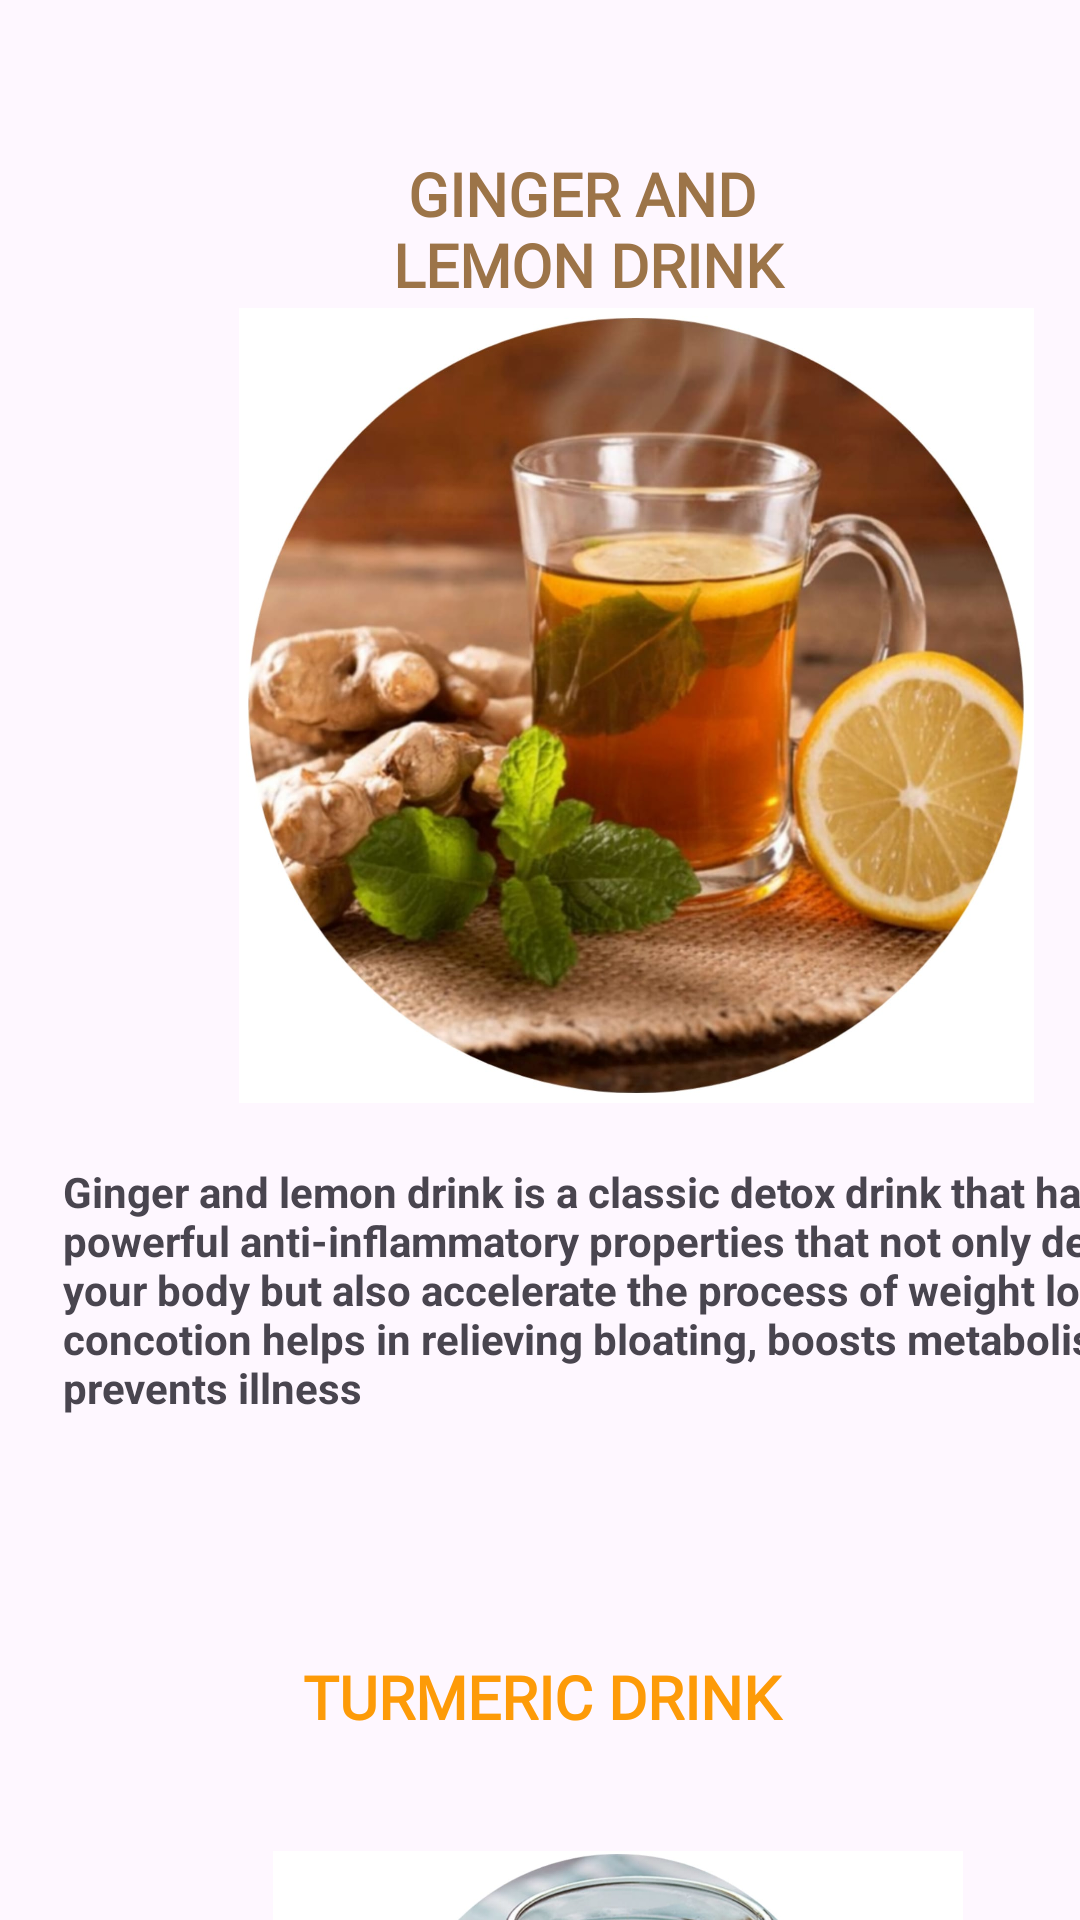

Here is an Android app screen rendered from its layout file. Give the layout XML and the strings, colors and styles it references.
<!-- AndroidManifest.xml: application theme Theme.FOODTRACKINGAPP -->
<!-- res/layout/activity_ldetox.xml -->
<?xml version="1.0" encoding="utf-8"?>
<androidx.constraintlayout.widget.ConstraintLayout xmlns:android="http://schemas.android.com/apk/res/android"
    xmlns:app="http://schemas.android.com/apk/res-auto"
    xmlns:tools="http://schemas.android.com/tools"
    android:layout_width="match_parent"
    android:layout_height="match_parent"
    tools:context=".LDetox">
    <ScrollView
        android:layout_width="409dp"
        android:layout_height="729dp"
        android:layout_marginStart="1dp"
        android:layout_marginTop="1dp"
        android:layout_marginEnd="1dp"
        app:layout_constraintEnd_toEndOf="parent"
        app:layout_constraintHorizontal_bias="0.0"
        app:layout_constraintStart_toStartOf="parent"
        app:layout_constraintTop_toTopOf="parent">

        <LinearLayout
            android:layout_width="match_parent"
            android:layout_height="wrap_content"
            android:orientation="vertical">

            <TextView
                android:id="@+id/textView4"
                android:layout_width="171dp"
                android:layout_height="wrap_content"
                android:layout_marginLeft="130dp"
                android:layout_marginTop="50dp"
                android:layout_marginRight="150dp"
                android:fontFamily="@font/adamina"
                android:text=" GINGER AND LEMON DRINK"
                android:textColor="#9C7448"
                android:textSize="20sp"
                android:textStyle="bold" />

            <ImageView
                android:id="@+id/imageView4"
                android:layout_width="322dp"
                android:layout_height="265dp"
                android:layout_marginLeft="50dp"
                android:layout_marginTop="1dp"
                app:srcCompat="@drawable/newgin" />

            <TextView
                android:id="@+id/textView5"
                android:layout_width="match_parent"
                android:layout_height="wrap_content"
                android:layout_marginLeft="20dp"
                android:layout_marginTop="20dp"
                android:text="Ginger and lemon drink is a classic detox drink that has powerful anti-inflammatory properties that not only detoxify your body but also accelerate the process of weight loss. This concotion helps in relieving bloating, boosts metabolism and prevents illness"
                android:textStyle="bold" />

            <TextView
                android:id="@+id/textView6"
                android:layout_width="237dp"
                android:layout_height="27dp"
                android:layout_marginLeft="90dp"
                android:layout_marginTop="80dp"
                android:layout_marginRight="150dp"
                android:fontFamily="@font/adamina"
                android:text="  TURMERIC DRINK "
                android:textColor="#FD9B08"
                android:textSize="20sp"
                android:textStyle="bold" />

            <ImageView
                android:id="@+id/imageView9"
                android:layout_width="230dp"
                android:layout_height="209dp"
                android:layout_marginLeft="90dp"
                android:layout_marginTop="10dp"
                app:srcCompat="@drawable/newtur" />

            <TextView
                android:id="@+id/textView7"
                android:layout_width="match_parent"
                android:layout_height="wrap_content"
                android:layout_marginLeft="20dp"
                android:layout_marginTop="12dp"
                android:text="Used for centuries in Ayurveda, turmeric is a powerful spice. One of the best ways to get rid of toxic in our body is to drink turmeric tea daily."
                android:textStyle="bold" />

            <TextView
                android:id="@+id/textView8"
                android:layout_width="353dp"
                android:layout_height="38dp"
                android:layout_marginLeft="140dp"
                android:layout_marginTop="30dp"
                android:layout_marginRight="200dp"
                android:fontFamily="@font/adamina"
                android:text=" GREEN TEA "
                android:textColor="#7CCD58"
                android:textSize="20sp"
                android:textStyle="bold" />

            <ImageView
                android:id="@+id/imageView10"
                android:layout_width="337dp"
                android:layout_height="264dp"
                android:layout_marginLeft="50dp"
                app:srcCompat="@drawable/newgt" />

            <TextView
                android:id="@+id/textView9"
                android:layout_width="match_parent"
                android:layout_height="wrap_content"
                android:layout_marginLeft="10dp"
                android:layout_marginTop="30dp"
                android:text="A 2015 study in the World Journal of Gastroenterology notes that green tea may help reduce overall fat content, fight against oxidative stress, and reduce other signs of nonalcoholic fatty liver disease (NAFLD).\n"
                android:textStyle="bold" />
        </LinearLayout>
    </ScrollView>

</androidx.constraintlayout.widget.ConstraintLayout>
<!-- resources referenced by this layout -->
<resources>
  <!-- drawable newgin: jpg bitmap (drawable, 146024 bytes) -->
  <!-- drawable newgt: jpg bitmap (drawable-v24, 116002 bytes) -->
  <!-- drawable newtur: jpg bitmap (drawable-v24, 90893 bytes) -->
  <style name="Theme.FOODTRACKINGAPP" parent="Base.Theme.FOODTRACKINGAPP" />
  <style name="Base.Theme.FOODTRACKINGAPP" parent="Theme.Material3.DayNight.NoActionBar">
          
          <item name="colorPrimary">#11100B</item>
  
      </style>
</resources>
